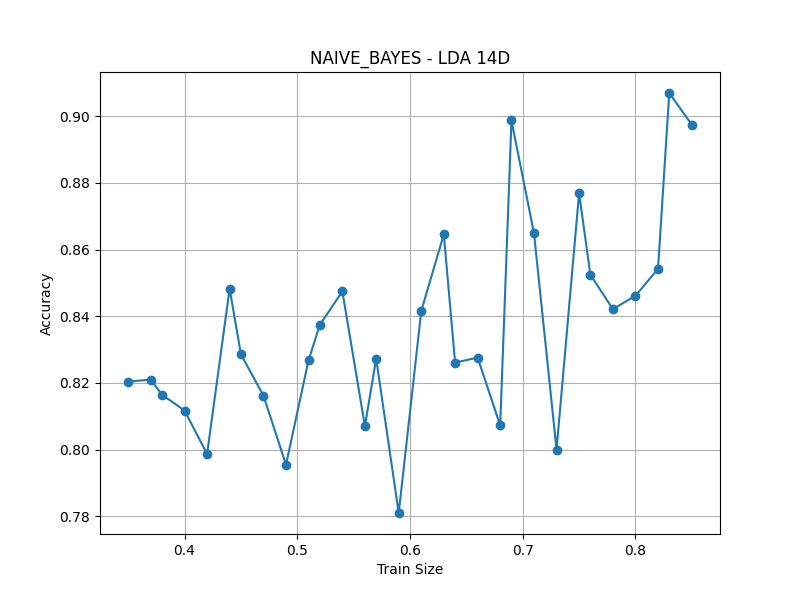

The data file committed next to this chart (first rows):
train_size, accuracy
0.35, 0.8204
0.37, 0.821
0.38, 0.8165
0.40, 0.8117
0.42, 0.7987
0.44, 0.8483
0.45, 0.8286
0.47, 0.8162
0.49, 0.7955
0.51, 0.8268
0.52, 0.8374
0.54, 0.8475
0.56, 0.807
0.57, 0.8273
0.59, 0.781
0.61, 0.8416
0.63, 0.8646
0.64, 0.8261
0.66, 0.8276
0.68, 0.8072
0.69, 0.8987
0.71, 0.8649
0.73, 0.8
0.75, 0.8769
0.76, 0.8525
0.78, 0.8421
0.80, 0.8462
0.82, 0.8542
0.83, 0.907
0.85, 0.8974
mean±std, 0.8363±0.0308
